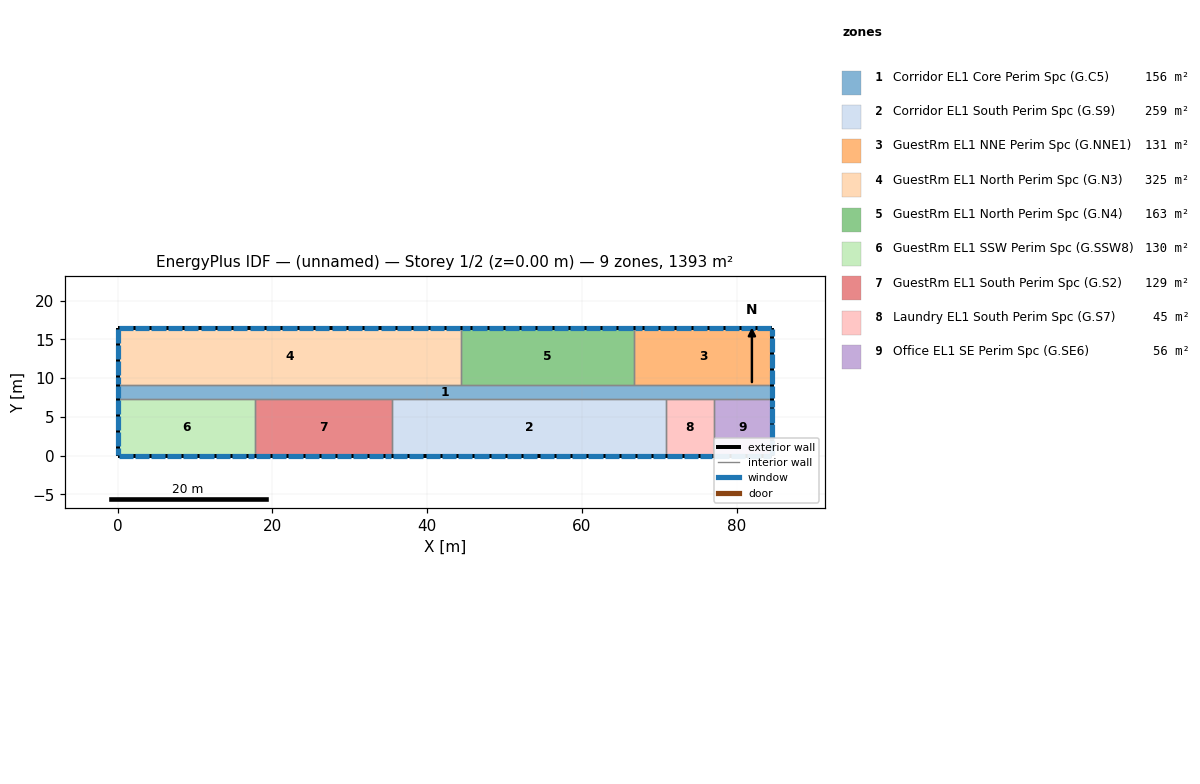
=== STOREY PLAN SPEC (per zone: floor XY polygon, exterior-wall plan segments, windows/doors) ===
zone 1: Corridor EL1 Core Perim Spc (G.C5)  (155.8 m²)
  floor: (84.63, 9.15) (84.63, 7.31) (0.00, 7.31) (0.00, 9.15)
  exterior wall: (84.63, 7.31) – (84.63, 9.15)  [1.8 m]
    window: (84.63, 7.43) – (84.63, 9.03)  [2.0 m²]
  exterior wall: (0.00, 9.15) – (0.00, 7.31)  [1.8 m]
    window: (0.00, 9.03) – (0.00, 7.43)  [2.0 m²]
  interior walls: 8
zone 2: Corridor EL1 South Perim Spc (G.S9)  (259.2 m²)
  floor: (70.92, 7.31) (70.92, -0.00) (35.46, -0.00) (35.46, 7.31)
  exterior wall: (35.46, -0.00) – (70.92, -0.00)  [35.5 m]
    window: (35.60, -0.00) – (37.43, -0.00)  [2.3 m²]
    window: (54.53, -0.00) – (56.36, -0.00)  [2.3 m²]
    window: (56.63, -0.00) – (58.46, -0.00)  [2.3 m²]
    window: (58.74, -0.00) – (60.57, -0.00)  [2.3 m²]
    window: (60.84, -0.00) – (62.67, -0.00)  [2.3 m²]
    window: (62.94, -0.00) – (64.77, -0.00)  [2.3 m²]
    window: (65.05, -0.00) – (66.88, -0.00)  [2.3 m²]
    window: (67.15, -0.00) – (68.98, -0.00)  [2.3 m²]
    window: (69.26, -0.00) – (70.78, -0.00)  [1.9 m²]
    window: (37.70, -0.00) – (39.53, -0.00)  [2.3 m²]
    window: (39.81, -0.00) – (41.63, -0.00)  [2.3 m²]
    window: (41.91, -0.00) – (43.74, -0.00)  [2.3 m²]
    window: (44.01, -0.00) – (45.84, -0.00)  [2.3 m²]
    window: (46.12, -0.00) – (47.94, -0.00)  [2.3 m²]
    window: (48.22, -0.00) – (50.05, -0.00)  [2.3 m²]
    window: (50.32, -0.00) – (52.15, -0.00)  [2.3 m²]
    window: (52.43, -0.00) – (54.26, -0.00)  [2.3 m²]
  interior walls: 3
zone 3: GuestRm EL1 NNE Perim Spc (G.NNE1)  (131.1 m²)
  floor: (84.63, 16.46) (84.63, 9.15) (66.69, 9.15) (66.69, 16.46)
  exterior wall: (84.63, 9.15) – (84.63, 16.46)  [7.3 m]
    window: (84.63, 9.27) – (84.63, 11.10)  [2.3 m²]
    window: (84.63, 11.34) – (84.63, 13.17)  [2.3 m²]
    window: (84.63, 13.41) – (84.63, 15.24)  [2.3 m²]
    window: (84.63, 15.48) – (84.63, 16.34)  [1.1 m²]
  exterior wall: (84.63, 16.46) – (66.69, 16.46)  [17.9 m]
    window: (84.50, 16.46) – (82.67, 16.46)  [2.3 m²]
    window: (82.40, 16.46) – (80.58, 16.46)  [2.3 m²]
    window: (80.31, 16.46) – (78.48, 16.46)  [2.3 m²]
    window: (78.22, 16.46) – (76.39, 16.46)  [2.3 m²]
    window: (76.13, 16.46) – (74.30, 16.46)  [2.3 m²]
    window: (74.04, 16.46) – (72.21, 16.46)  [2.3 m²]
    window: (71.95, 16.46) – (70.12, 16.46)  [2.3 m²]
    window: (69.86, 16.46) – (68.03, 16.46)  [2.3 m²]
    window: (67.76, 16.46) – (66.82, 16.46)  [1.2 m²]
  interior walls: 2
zone 4: GuestRm EL1 North Perim Spc (G.N3)  (324.7 m²)
  floor: (44.43, 16.46) (44.43, 9.15) (0.00, 9.15) (0.00, 16.46)
  exterior wall: (44.43, 16.46) – (0.00, 16.46)  [44.4 m]
    window: (44.29, 16.46) – (42.46, 16.46)  [2.3 m²]
    window: (25.25, 16.46) – (23.42, 16.46)  [2.3 m²]
    window: (23.13, 16.46) – (21.30, 16.46)  [2.3 m²]
    window: (21.01, 16.46) – (19.19, 16.46)  [2.3 m²]
    window: (18.90, 16.46) – (17.07, 16.46)  [2.3 m²]
    window: (16.78, 16.46) – (14.95, 16.46)  [2.3 m²]
    window: (14.67, 16.46) – (12.84, 16.46)  [2.3 m²]
    window: (12.55, 16.46) – (10.72, 16.46)  [2.3 m²]
    window: (10.44, 16.46) – (8.61, 16.46)  [2.3 m²]
    window: (8.32, 16.46) – (6.49, 16.46)  [2.3 m²]
    window: (6.20, 16.46) – (4.38, 16.46)  [2.3 m²]
    window: (42.17, 16.46) – (40.34, 16.46)  [2.3 m²]
    window: (4.09, 16.46) – (2.26, 16.46)  [2.3 m²]
    window: (1.97, 16.46) – (0.14, 16.46)  [2.3 m²]
    window: (40.06, 16.46) – (38.23, 16.46)  [2.3 m²]
    window: (37.94, 16.46) – (36.11, 16.46)  [2.3 m²]
    window: (35.82, 16.46) – (34.00, 16.46)  [2.3 m²]
    window: (33.71, 16.46) – (31.88, 16.46)  [2.3 m²]
    window: (31.59, 16.46) – (29.76, 16.46)  [2.3 m²]
    window: (29.48, 16.46) – (27.65, 16.46)  [2.3 m²]
    window: (27.36, 16.46) – (25.53, 16.46)  [2.3 m²]
  exterior wall: (0.00, 16.46) – (0.00, 9.15)  [7.3 m]
    window: (0.00, 16.34) – (0.00, 14.51)  [2.3 m²]
    window: (0.00, 14.27) – (0.00, 12.44)  [2.3 m²]
    window: (0.00, 12.20) – (0.00, 10.37)  [2.3 m²]
    window: (0.00, 10.13) – (0.00, 9.27)  [1.1 m²]
  interior walls: 2
zone 5: GuestRm EL1 North Perim Spc (G.N4)  (162.7 m²)
  floor: (66.69, 16.46) (66.69, 9.15) (44.43, 9.15) (44.43, 16.46)
  exterior wall: (66.69, 16.46) – (44.43, 16.46)  [22.3 m]
    window: (66.55, 16.46) – (64.73, 16.46)  [2.3 m²]
    window: (47.70, 16.46) – (45.87, 16.46)  [2.3 m²]
    window: (45.60, 16.46) – (44.56, 16.46)  [1.3 m²]
    window: (64.46, 16.46) – (62.63, 16.46)  [2.3 m²]
    window: (62.36, 16.46) – (60.53, 16.46)  [2.3 m²]
    window: (60.27, 16.46) – (58.44, 16.46)  [2.3 m²]
    window: (58.17, 16.46) – (56.34, 16.46)  [2.3 m²]
    window: (56.08, 16.46) – (54.25, 16.46)  [2.3 m²]
    window: (53.98, 16.46) – (52.15, 16.46)  [2.3 m²]
    window: (51.89, 16.46) – (50.06, 16.46)  [2.3 m²]
    window: (49.79, 16.46) – (47.96, 16.46)  [2.3 m²]
  interior walls: 3
zone 6: GuestRm EL1 SSW Perim Spc (G.SSW8)  (129.9 m²)
  floor: (17.77, 7.31) (17.77, -0.00) (0.00, -0.00) (0.00, 7.31)
  exterior wall: (0.00, -0.00) – (17.77, -0.00)  [17.8 m]
    window: (0.13, -0.00) – (1.96, -0.00)  [2.3 m²]
    window: (2.22, -0.00) – (4.05, -0.00)  [2.3 m²]
    window: (4.31, -0.00) – (6.14, -0.00)  [2.3 m²]
    window: (6.40, -0.00) – (8.23, -0.00)  [2.3 m²]
    window: (8.49, -0.00) – (10.31, -0.00)  [2.3 m²]
    window: (10.58, -0.00) – (12.40, -0.00)  [2.3 m²]
    window: (12.66, -0.00) – (14.49, -0.00)  [2.3 m²]
    window: (14.75, -0.00) – (16.58, -0.00)  [2.3 m²]
    window: (16.84, -0.00) – (17.64, -0.00)  [1.0 m²]
  exterior wall: (0.00, 7.31) – (0.00, -0.00)  [7.3 m]
    window: (0.00, 7.19) – (0.00, 5.36)  [2.3 m²]
    window: (0.00, 5.12) – (0.00, 3.29)  [2.3 m²]
    window: (0.00, 3.05) – (0.00, 1.22)  [2.3 m²]
    window: (0.00, 0.98) – (0.00, 0.12)  [1.1 m²]
  interior walls: 2
zone 7: GuestRm EL1 South Perim Spc (G.S2)  (129.3 m²)
  floor: (35.46, 7.31) (35.46, -0.00) (17.77, -0.00) (17.77, 7.31)
  exterior wall: (17.77, -0.00) – (35.46, -0.00)  [17.7 m]
    window: (17.90, -0.00) – (19.73, -0.00)  [2.3 m²]
    window: (19.99, -0.00) – (21.82, -0.00)  [2.3 m²]
    window: (22.08, -0.00) – (23.91, -0.00)  [2.3 m²]
    window: (24.17, -0.00) – (25.99, -0.00)  [2.3 m²]
    window: (26.25, -0.00) – (28.08, -0.00)  [2.3 m²]
    window: (28.34, -0.00) – (30.17, -0.00)  [2.3 m²]
    window: (30.43, -0.00) – (32.26, -0.00)  [2.3 m²]
    window: (32.52, -0.00) – (34.35, -0.00)  [2.3 m²]
    window: (34.60, -0.00) – (35.33, -0.00)  [0.9 m²]
  interior walls: 3
zone 8: Laundry EL1 South Perim Spc (G.S7)  (44.5 m²)
  floor: (77.01, 7.31) (77.01, -0.00) (70.92, -0.00) (70.92, 7.31)
  exterior wall: (70.92, -0.00) – (77.01, -0.00)  [6.1 m]
    window: (71.05, -0.00) – (72.88, -0.00)  [2.3 m²]
    window: (73.15, -0.00) – (74.98, -0.00)  [2.3 m²]
    window: (75.24, -0.00) – (76.88, -0.00)  [2.1 m²]
  interior walls: 3
zone 9: Office EL1 SE Perim Spc (G.SE6)  (55.7 m²)
  floor: (84.63, 7.31) (84.63, 0.00) (77.01, 0.00) (77.01, 7.31)
  exterior wall: (84.63, 0.00) – (84.63, 7.31)  [7.3 m]
    window: (84.63, 0.12) – (84.63, 1.95)  [2.3 m²]
    window: (84.63, 2.19) – (84.63, 4.02)  [2.3 m²]
    window: (84.63, 4.26) – (84.63, 6.09)  [2.3 m²]
    window: (84.63, 6.33) – (84.63, 7.19)  [1.1 m²]
  exterior wall: (77.01, 0.00) – (84.63, 0.00)  [7.6 m]
    window: (77.14, 0.00) – (78.97, 0.00)  [2.3 m²]
    window: (79.22, 0.00) – (81.04, 0.00)  [2.3 m²]
    window: (81.30, 0.00) – (83.12, 0.00)  [2.3 m²]
    window: (83.38, 0.00) – (84.50, 0.00)  [1.4 m²]
  interior walls: 2

=== DERIVED (storey summary) ===
Building: (unnamed)
Storey: 1 of 2  (floor level z = 0.00 m)
Storey gross floor area: 1392.9 m²
Zones on this storey: 9
  - Corridor EL1 Core Perim Spc (G.C5): floor 155.8 m²; exterior wall 3.7 m (10.1 m²); 2 window(s) 4.0 m²; WWR 40.1%
  - Corridor EL1 South Perim Spc (G.S9): floor 259.2 m²; exterior wall 35.5 m (97.3 m²); 17 window(s) 39.0 m²; WWR 40.1%
  - GuestRm EL1 NNE Perim Spc (G.NNE1): floor 131.1 m²; exterior wall 25.2 m (69.3 m²); 13 window(s) 27.8 m²; WWR 40.1%
  - GuestRm EL1 North Perim Spc (G.N3): floor 324.7 m²; exterior wall 51.7 m (141.9 m²); 25 window(s) 56.7 m²; WWR 39.9%
  - GuestRm EL1 North Perim Spc (G.N4): floor 162.7 m²; exterior wall 22.3 m (61.1 m²); 11 window(s) 24.5 m²; WWR 40.1%
  - GuestRm EL1 SSW Perim Spc (G.SSW8): floor 129.9 m²; exterior wall 25.1 m (68.8 m²); 13 window(s) 27.6 m²; WWR 40.1%
  - GuestRm EL1 South Perim Spc (G.S2): floor 129.3 m²; exterior wall 17.7 m (48.5 m²); 9 window(s) 19.5 m²; WWR 40.1%
  - Laundry EL1 South Perim Spc (G.S7): floor 44.5 m²; exterior wall 6.1 m (16.7 m²); 3 window(s) 6.7 m²; WWR 40.1%
  - Office EL1 SE Perim Spc (G.SE6): floor 55.7 m²; exterior wall 14.9 m (40.9 m²); 8 window(s) 16.4 m²; WWR 40.1%
Zone adjacency (shared interzone walls):
  - Corridor EL1 Core Perim Spc (G.C5) ↔ Corridor EL1 South Perim Spc (G.S9)
  - Corridor EL1 Core Perim Spc (G.C5) ↔ GuestRm EL1 NNE Perim Spc (G.NNE1)
  - Corridor EL1 Core Perim Spc (G.C5) ↔ GuestRm EL1 North Perim Spc (G.N3)
  - Corridor EL1 Core Perim Spc (G.C5) ↔ GuestRm EL1 North Perim Spc (G.N4)
  - Corridor EL1 Core Perim Spc (G.C5) ↔ GuestRm EL1 SSW Perim Spc (G.SSW8)
  - Corridor EL1 Core Perim Spc (G.C5) ↔ GuestRm EL1 South Perim Spc (G.S2)
  - Corridor EL1 Core Perim Spc (G.C5) ↔ Laundry EL1 South Perim Spc (G.S7)
  - Corridor EL1 Core Perim Spc (G.C5) ↔ Office EL1 SE Perim Spc (G.SE6)
  - Corridor EL1 South Perim Spc (G.S9) ↔ GuestRm EL1 South Perim Spc (G.S2)
  - Corridor EL1 South Perim Spc (G.S9) ↔ Laundry EL1 South Perim Spc (G.S7)
  - GuestRm EL1 NNE Perim Spc (G.NNE1) ↔ GuestRm EL1 North Perim Spc (G.N4)
  - GuestRm EL1 North Perim Spc (G.N3) ↔ GuestRm EL1 North Perim Spc (G.N4)
  - GuestRm EL1 SSW Perim Spc (G.SSW8) ↔ GuestRm EL1 South Perim Spc (G.S2)
  - Laundry EL1 South Perim Spc (G.S7) ↔ Office EL1 SE Perim Spc (G.SE6)